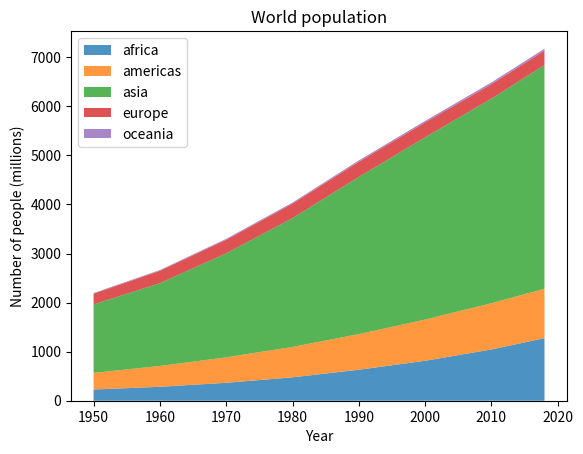

Source code (Python):
import numpy as np
import matplotlib.pyplot as plt

# data from United Nations World Population Prospects (Revision 2019)
# https://population.un.org/wpp/, license: CC BY 3.0 IGO
year = [1950, 1960, 1970, 1980, 1990, 2000, 2010, 2018]
population_by_continent = {
    'africa': [228, 284, 365, 477, 631, 814, 1044, 1275],
    'americas': [340, 425, 519, 619, 727, 840, 943, 1006],
    'asia': [1394, 1686, 2120, 2625, 3202, 3714, 4169, 4560],
    'europe': [220, 253, 276, 295, 310, 303, 294, 293],
    'oceania': [12, 15, 19, 22, 26, 31, 36, 39],
}

fig, ax = plt.subplots()
ax.stackplot(year, population_by_continent.values(),
             labels=population_by_continent.keys(), alpha=0.8)
ax.legend(loc='upper left')
ax.set_title('World population')
ax.set_xlabel('Year')
ax.set_ylabel('Number of people (millions)')

plt.savefig('stacked_test.png')